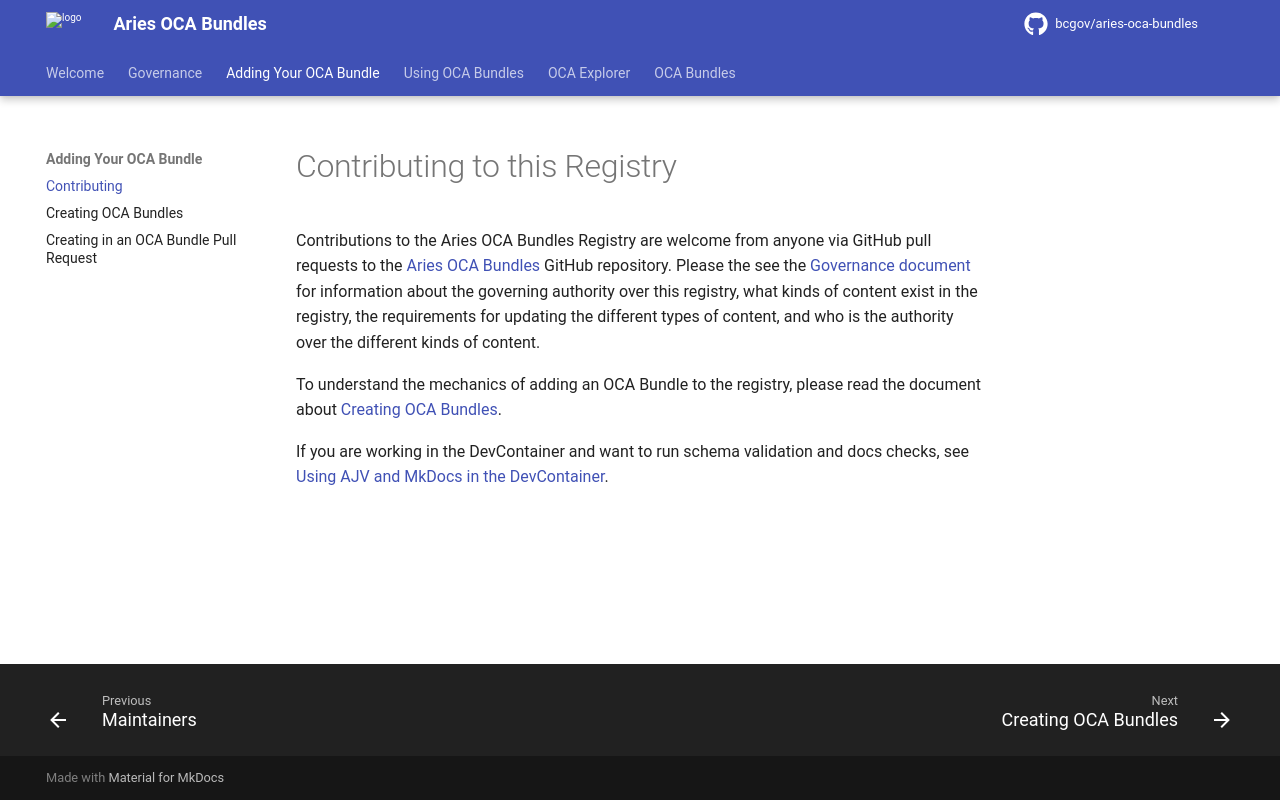

repository: bcgov/aries-oca-bundles · page: contributing/CONTRIBUTING/index.html · generator: mkdocs

# Contributing to this Registry

Contributions to the Aries OCA Bundles Registry are welcome from anyone via
GitHub pull requests to the [registry repository]. Please the see the
[Governance document] for information about the governing authority over this
registry, what kinds of content exist in the [registry repository], the
requirements for the different types of content, and who was authority over the
different kinds of content.

[registry repository]: https://github.com/bcgov/aries-oca-bundles
[Governance document]: ./GOVERNANCE.md
